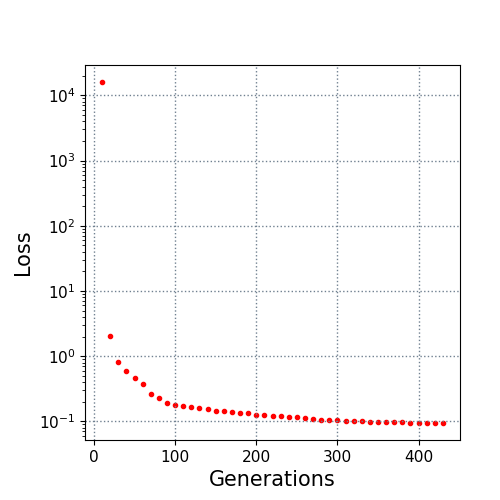

Source data for this figure (header and first rows):
10.0, 16024.080974
20.0, 2.023
30.0, 0.8191
40.0, 0.588
50.0, 0.4657
60.0, 0.3739
70.0, 0.2639
80.0, 0.232
90.0, 0.191
100.0, 0.1793
110.0, 0.1701
120.0, 0.1642
130.0, 0.16
140.0, 0.1553
150.0, 0.1462
160.0, 0.1422
170.0, 0.1395
180.0, 0.1349
190.0, 0.1326
200.0, 0.1262
210.0, 0.1234
220.0, 0.1224
230.0, 0.1203
240.0, 0.1187
250.0, 0.1175
260.0, 0.1136
270.0, 0.1085
280.0, 0.1064
290.0, 0.1043
300.0, 0.1038
310.0, 0.1008
320.0, 0.1003
330.0, 0.09967
340.0, 0.09886
350.0, 0.09867
360.0, 0.09867
370.0, 0.09815
380.0, 0.09703
390.0, 0.09581
400.0, 0.09564
410.0, 0.09465
420.0, 0.09464
430.0, 0.09461
